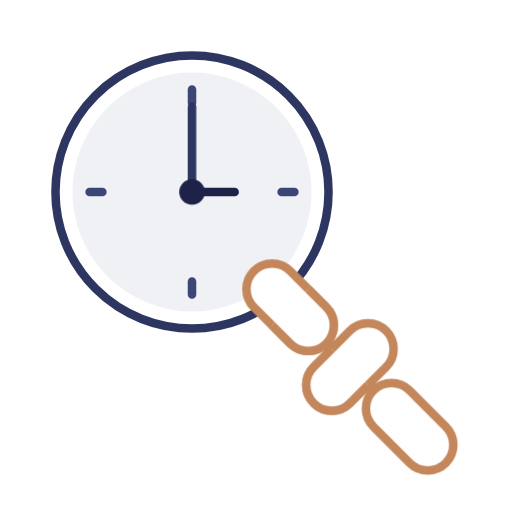
t = 0.00 s
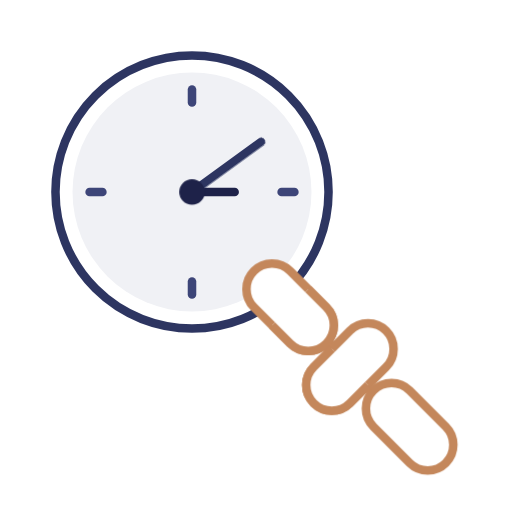
t = 1.20 s
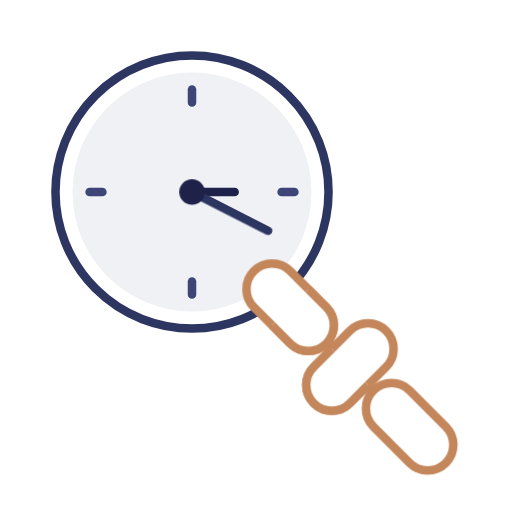
t = 2.60 s
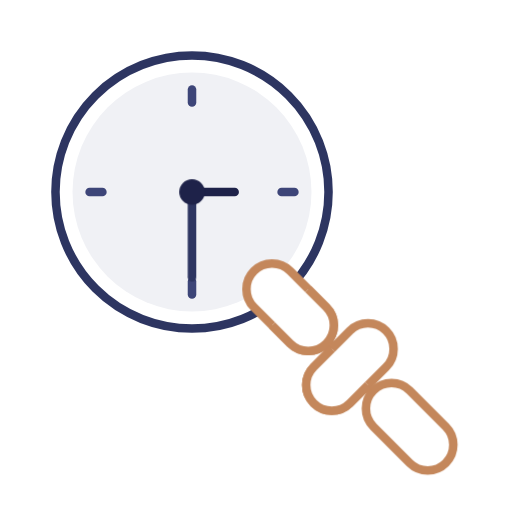
t = 4.00 s
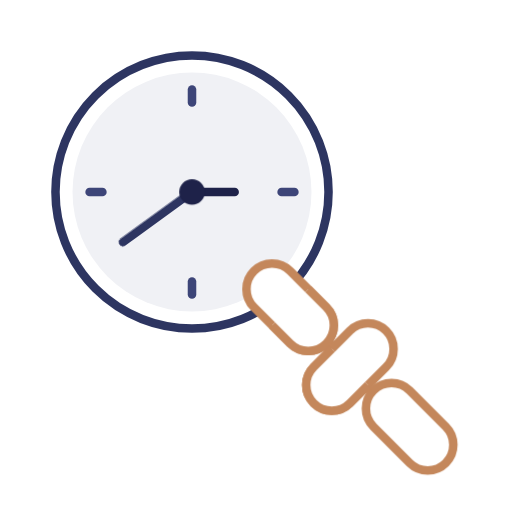
t = 5.20 s
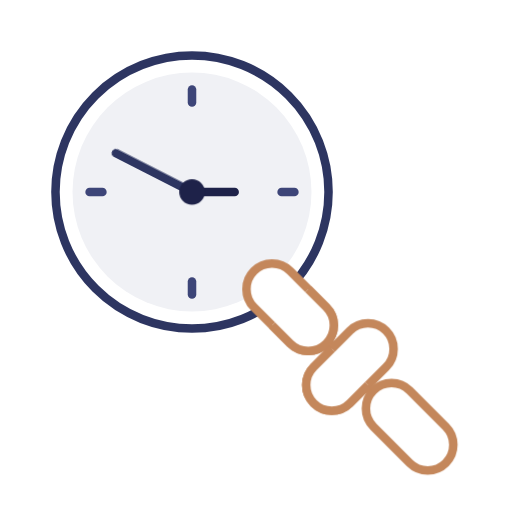
t = 6.60 s

The animated SVG that drew these frames (rendered in a browser with its animation timeline set to each time). Animation: 2 CSS @keyframes rules; one cycle of 8.00 s, repeats indefinitely.

<svg viewBox="0 0 120 120" xmlns="http://www.w3.org/2000/svg">
    <style>
        .minute-hand {
            transform-origin: 45px 45px;
            animation: spin 8s linear infinite;
        }
        @keyframes spin {
            from { transform: rotate(0deg); }
            to { transform: rotate(360deg); }
        }
        .shimmer {
            animation: sweep 3s cubic-bezier(0.4, 0, 0.2, 1) infinite;
        }
        @keyframes sweep {
            0% { transform: translate(30px, 40px) rotate(45deg); opacity: 0; }
            15% { opacity: 0.9; }
            50% { transform: translate(110px, 120px) rotate(45deg); opacity: 0.9; }
            65% { opacity: 0; }
            100% { transform: translate(110px, 120px) rotate(45deg); opacity: 0; }
        }
    </style>
    <defs>
        <rect id="link-shape" x="-12" y="-6" width="24" height="12" rx="6" />
        <clipPath id="right-half">
            <rect x="0" y="-10" width="20" height="20" />
        </clipPath>
        <mask id="chain-mask">
            <use href="#link-shape" transform="translate(68, 72) rotate(45)" fill="none" stroke="#FFFFFF" stroke-width="2" />
            <use href="#link-shape" transform="translate(82, 86) rotate(135)" fill="none" stroke="#FFFFFF" stroke-width="2" />
            <use href="#link-shape" transform="translate(96, 100) rotate(45)" fill="none" stroke="#FFFFFF" stroke-width="2" />
        </mask>
    </defs>

    <g stroke-linecap="round" stroke-linejoin="round">
        <circle cx="45" cy="45" r="32" fill="#FFFFFF" stroke="#2D3561" stroke-width="2"/>
        <circle cx="45" cy="45" r="28" fill="#F0F1F5" stroke="none"/>
        
        <line x1="45" y1="21" x2="45" y2="24" stroke="#3D4578" stroke-width="2"/>
        <line x1="69" y1="45" x2="66" y2="45" stroke="#3D4578" stroke-width="2"/>
        <line x1="45" y1="69" x2="45" y2="66" stroke="#3D4578" stroke-width="2"/>
        <line x1="21" y1="45" x2="24" y2="45" stroke="#3D4578" stroke-width="2"/>
        
        <line x1="45" y1="45" x2="55" y2="45" stroke="#1E2249" stroke-width="2"/>
        <line class="minute-hand" x1="45" y1="45" x2="45" y2="25" stroke="#2D3561" stroke-width="2"/>
        <circle cx="45" cy="45" r="3" fill="#1E2249"/>
    </g>

    <g stroke="#C4875B" stroke-width="2" fill="#FFFFFF" stroke-linecap="round" stroke-linejoin="round">
        <use href="#link-shape" transform="translate(68, 72) rotate(45)" />
        <use href="#link-shape" transform="translate(82, 86) rotate(135)" />
        <use href="#link-shape" transform="translate(68, 72) rotate(45)" clip-path="url(#right-half)" />
        <use href="#link-shape" transform="translate(96, 100) rotate(45)" />
        <use href="#link-shape" transform="translate(82, 86) rotate(135)" clip-path="url(#right-half)" />
    </g>

    <rect class="shimmer" x="-15" y="-30" width="18" height="60" fill="#D49B72" mask="url(#chain-mask)" />
</svg>